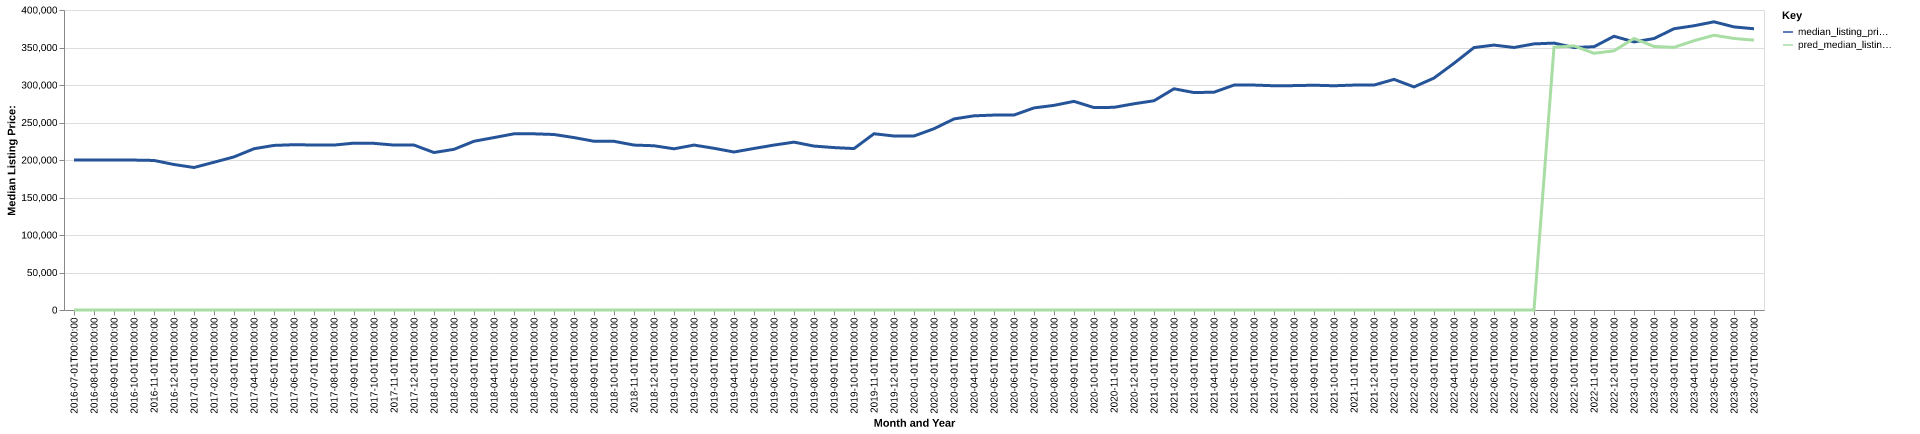

Data behind this chart, as committed beside it:
date, time_idx, median_listing_price, thirty_year_interest_rate_five, month, county_name, active_listing_count, median_days_on_market, pred_median_listing_price, month_year
2016-07-01, 0, 199999, 3.72, 7, Allentown-Bethlehem-Easton, PA-NJ, 4788, 69.0, 0, Jul-2016
2016-08-01, 1, 199900, 3.73, 8, Allentown-Bethlehem-Easton, PA-NJ, 4777, 74.0, 0, Aug-2016
2016-09-01, 2, 199900, 3.66, 9, Allentown-Bethlehem-Easton, PA-NJ, 4621, 78.0, 0, Sep-2016
2016-10-01, 3, 199900, 3.64, 10, Allentown-Bethlehem-Easton, PA-NJ, 4382, 82.0, 0, Oct-2016
2016-11-01, 4, 199400, 3.66, 11, Allentown-Bethlehem-Easton, PA-NJ, 4190, 81.0, 0, Nov-2016
2016-12-01, 5, 194000, 3.48, 12, Allentown-Bethlehem-Easton, PA-NJ, 3810, 88.0, 0, Dec-2016
2017-01-01, 6, 190000, 3.45, 1, Allentown-Bethlehem-Easton, PA-NJ, 3449, 93.0, 0, Jan-2017
2017-02-01, 7, 197000, 3.5, 2, Allentown-Bethlehem-Easton, PA-NJ, 3360, 92.0, 0, Feb-2017
2017-03-01, 8, 204150, 3.52, 3, Allentown-Bethlehem-Easton, PA-NJ, 3326, 67.0, 0, Mar-2017
2017-04-01, 9, 215000, 4.03, 4, Allentown-Bethlehem-Easton, PA-NJ, 3392, 57.0, 0, Apr-2017
2017-05-01, 10, 219450, 4.32, 5, Allentown-Bethlehem-Easton, PA-NJ, 3587, 51.0, 0, May-2017
2017-06-01, 11, 220375, 4.2, 6, Allentown-Bethlehem-Easton, PA-NJ, 3708, 53.0, 0, Jun-2017
2017-07-01, 12, 220000, 4.19, 7, Allentown-Bethlehem-Easton, PA-NJ, 3809, 59.0, 0, Jul-2017
2017-08-01, 13, 219900, 4.3, 8, Allentown-Bethlehem-Easton, PA-NJ, 3804, 63.0, 0, Aug-2017
2017-09-01, 14, 222500, 4.1, 9, Allentown-Bethlehem-Easton, PA-NJ, 3683, 66.0, 0, Sep-2017
2017-10-01, 15, 222200, 4.05, 10, Allentown-Bethlehem-Easton, PA-NJ, 3588, 69.0, 0, Oct-2017
2017-11-01, 16, 219900, 3.94, 11, Allentown-Bethlehem-Easton, PA-NJ, 3342, 68.0, 0, Nov-2017
2017-12-01, 17, 219900, 4.03, 12, Allentown-Bethlehem-Easton, PA-NJ, 3058, 75.0, 0, Dec-2017
2018-01-01, 18, 209950, 3.93, 1, Allentown-Bethlehem-Easton, PA-NJ, 2737, 84.0, 0, Jan-2018
2018-02-01, 19, 214250, 3.83, 2, Allentown-Bethlehem-Easton, PA-NJ, 2652, 80.0, 0, Feb-2018
2018-03-01, 20, 225000, 3.94, 3, Allentown-Bethlehem-Easton, PA-NJ, 2641, 60.0, 0, Mar-2018
2018-04-01, 21, 229900, 3.95, 4, Allentown-Bethlehem-Easton, PA-NJ, 2736, 54.0, 0, Apr-2018
2018-05-01, 22, 234900, 3.99, 5, Allentown-Bethlehem-Easton, PA-NJ, 2956, 44.0, 0, May-2018
2018-06-01, 23, 234900, 4.15, 6, Allentown-Bethlehem-Easton, PA-NJ, 3113, 47.0, 0, Jun-2018
2018-07-01, 24, 234000, 4.4, 7, Allentown-Bethlehem-Easton, PA-NJ, 3273, 52.0, 0, Jul-2018
2018-08-01, 25, 229900, 4.46, 8, Allentown-Bethlehem-Easton, PA-NJ, 3403, 54.0, 0, Aug-2018
2018-09-01, 26, 225000, 4.58, 9, Allentown-Bethlehem-Easton, PA-NJ, 3550, 59.0, 0, Sep-2018
2018-10-01, 27, 224900, 4.66, 10, Allentown-Bethlehem-Easton, PA-NJ, 3529, 65.0, 0, Oct-2018
2018-11-01, 28, 219900, 4.62, 11, Allentown-Bethlehem-Easton, PA-NJ, 3361, 70.0, 0, Nov-2018
2018-12-01, 29, 219000, 4.54, 12, Allentown-Bethlehem-Easton, PA-NJ, 3060, 75.0, 0, Dec-2018
2019-01-01, 30, 214924, 4.6, 1, Allentown-Bethlehem-Easton, PA-NJ, 2836, 82.0, 0, Jan-2019
2019-02-01, 31, 219900, 4.72, 2, Allentown-Bethlehem-Easton, PA-NJ, 2760, 78.0, 0, Feb-2019
2019-03-01, 32, 215614, 4.9, 3, Allentown-Bethlehem-Easton, PA-NJ, 2956, 65.0, 0, Mar-2019
2019-04-01, 33, 210664, 4.94, 4, Allentown-Bethlehem-Easton, PA-NJ, 3277, 53.0, 0, Apr-2019
2019-05-01, 34, 215400, 4.75, 5, Allentown-Bethlehem-Easton, PA-NJ, 3387, 49.0, 0, May-2019
2019-06-01, 35, 219900, 4.51, 6, Allentown-Bethlehem-Easton, PA-NJ, 3492, 54.0, 0, Jun-2019
2019-07-01, 36, 223825, 4.41, 7, Allentown-Bethlehem-Easton, PA-NJ, 3520, 59.0, 0, Jul-2019
2019-08-01, 37, 218564, 4.41, 8, Allentown-Bethlehem-Easton, PA-NJ, 3508, 59.0, 0, Aug-2019
2019-09-01, 38, 216559, 4.2, 9, Allentown-Bethlehem-Easton, PA-NJ, 3460, 61.0, 0, Sep-2019
2019-10-01, 39, 215223, 4.14, 10, Allentown-Bethlehem-Easton, PA-NJ, 3392, 63.0, 0, Oct-2019
2019-11-01, 40, 235000, 3.84, 11, Allentown-Bethlehem-Easton, PA-NJ, 2619, 61.0, 0, Nov-2019
2019-12-01, 41, 232000, 3.81, 12, Allentown-Bethlehem-Easton, PA-NJ, 2354, 74.0, 0, Dec-2019
2020-01-01, 42, 232000, 3.75, 1, Allentown-Bethlehem-Easton, PA-NJ, 2083, 81.0, 0, Jan-2020
2020-02-01, 43, 241700, 3.73, 2, Allentown-Bethlehem-Easton, PA-NJ, 1911, 71.0, 0, Feb-2020
2020-03-01, 44, 254750, 3.78, 3, Allentown-Bethlehem-Easton, PA-NJ, 1915, 47.0, 0, Mar-2020
2020-04-01, 45, 258900, 3.75, 4, Allentown-Bethlehem-Easton, PA-NJ, 1707, 62.0, 0, Apr-2020
2020-05-01, 46, 259900, 3.74, 5, Allentown-Bethlehem-Easton, PA-NJ, 1670, 73.0, 0, May-2020
2020-06-01, 47, 259950, 3.72, 6, Allentown-Bethlehem-Easton, PA-NJ, 1686, 35.0, 0, Jun-2020
2020-07-01, 48, 269450, 3.49, 7, Allentown-Bethlehem-Easton, PA-NJ, 1518, 31.0, 0, Jul-2020
2020-08-01, 49, 272850, 3.65, 8, Allentown-Bethlehem-Easton, PA-NJ, 1486, 30.0, 0, Aug-2020
2020-09-01, 50, 278175, 3.33, 9, Allentown-Bethlehem-Easton, PA-NJ, 1448, 32.0, 0, Sep-2020
2020-10-01, 51, 269900, 3.28, 10, Allentown-Bethlehem-Easton, PA-NJ, 1496, 31.0, 0, Oct-2020
2020-11-01, 52, 270225, 3.21, 11, Allentown-Bethlehem-Easton, PA-NJ, 1359, 38.0, 0, Nov-2020
2020-12-01, 53, 274975, 3.07, 12, Allentown-Bethlehem-Easton, PA-NJ, 1208, 47.0, 0, Dec-2020
2021-01-01, 54, 279000, 2.99, 1, Allentown-Bethlehem-Easton, PA-NJ, 999.0, 57.0, 0, Jan-2021
2021-02-01, 55, 294950, 2.93, 2, Allentown-Bethlehem-Easton, PA-NJ, 875.0, 47.0, 0, Feb-2021
2021-03-01, 56, 289925, 2.88, 3, Allentown-Bethlehem-Easton, PA-NJ, 910.0, 25.0, 0, Mar-2021
2021-04-01, 57, 290400, 2.84, 4, Allentown-Bethlehem-Easton, PA-NJ, 1014, 22.0, 0, Apr-2021
2021-05-01, 58, 299888, 2.71, 5, Allentown-Bethlehem-Easton, PA-NJ, 1078, 20.0, 0, May-2021
2021-06-01, 59, 299900, 2.79, 6, Allentown-Bethlehem-Easton, PA-NJ, 1215, 20.0, 0, Jun-2021
... 25 more rows
